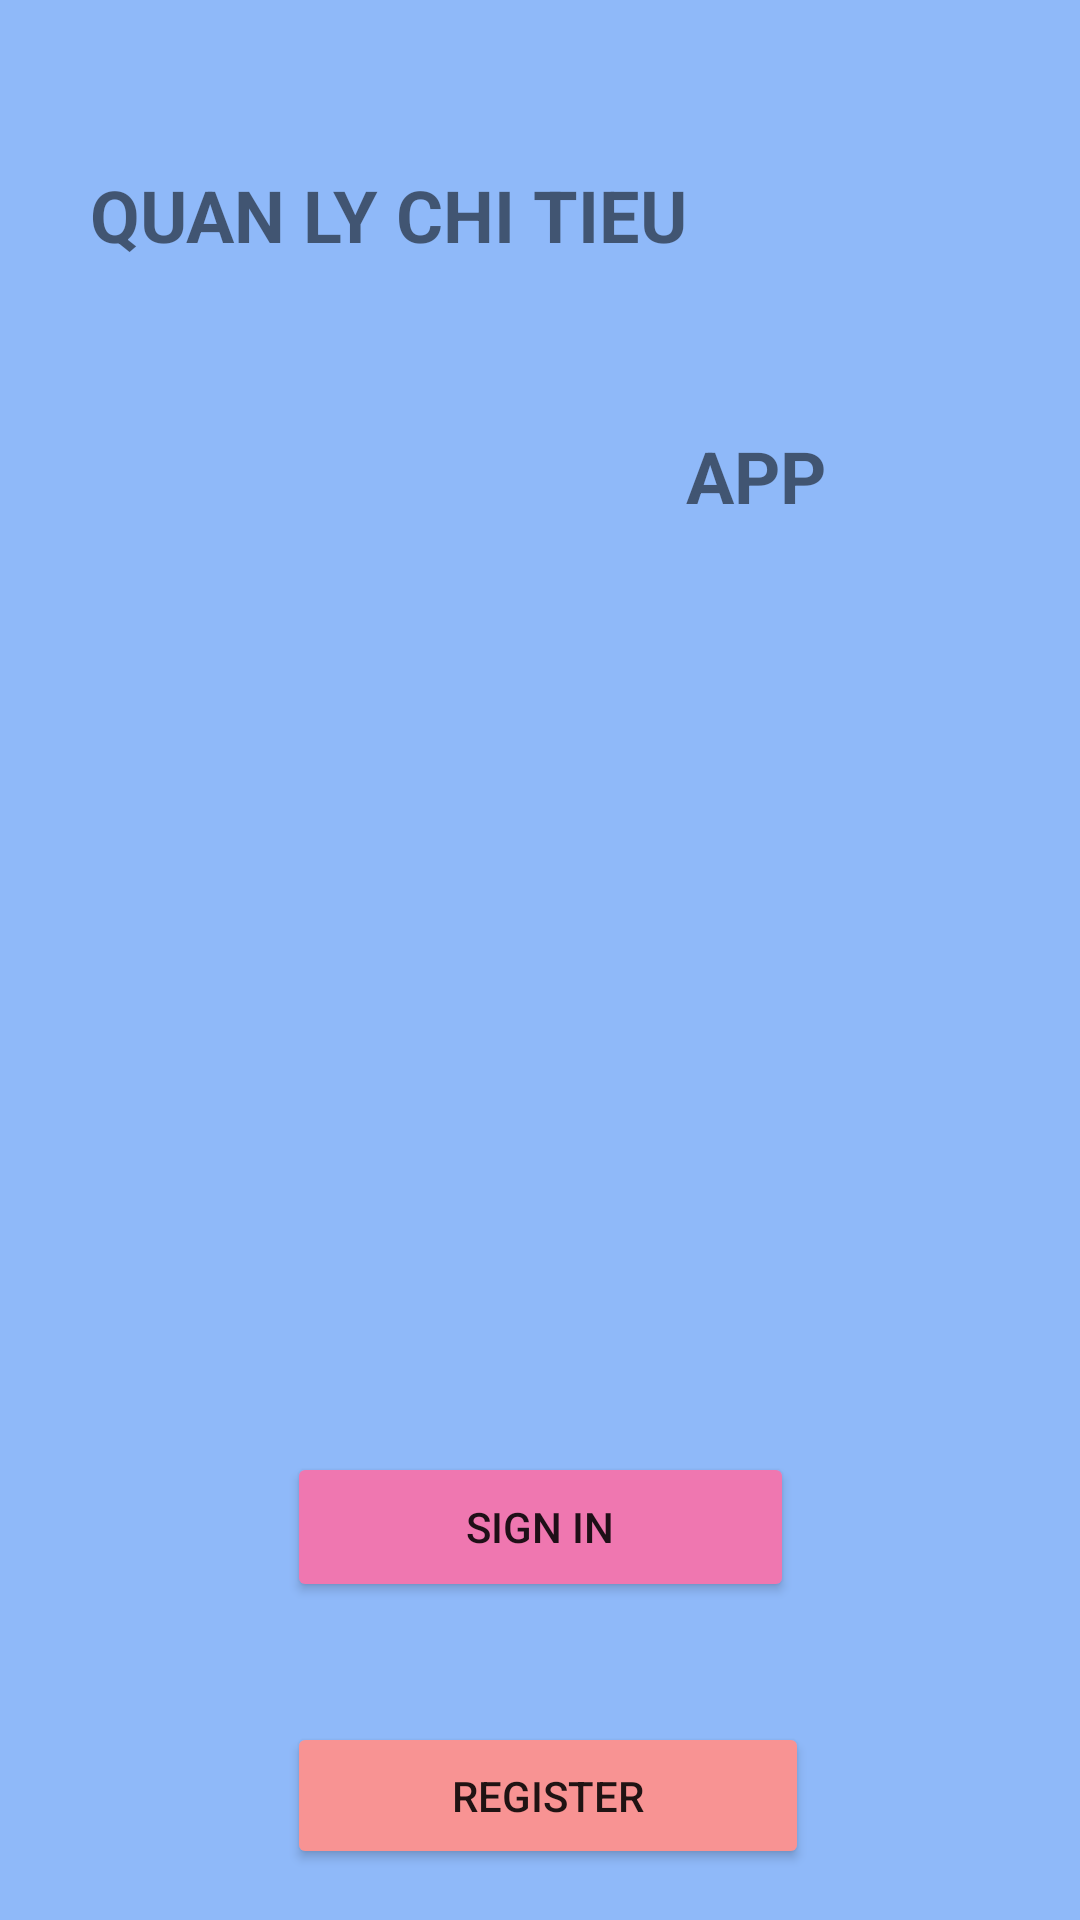

Android layout source for this screen:
<!-- AndroidManifest.xml: application theme Theme.Demo0905 -->
<!-- res/layout/activity_main.xml -->
<?xml version="1.0" encoding="utf-8"?>
<androidx.constraintlayout.widget.ConstraintLayout xmlns:android="http://schemas.android.com/apk/res/android"
    xmlns:app="http://schemas.android.com/apk/res-auto"
    xmlns:tools="http://schemas.android.com/tools"
    android:layout_width="match_parent"
    android:layout_height="match_parent"
    android:background="#8FB9F9"
    android:backgroundTint="#8FB9F9"
    tools:context=".MainActivity">

    <Button
        android:id="@+id/btnSignIn"
        android:layout_width="169dp"
        android:layout_height="50dp"
        android:layout_marginTop="484dp"
        android:backgroundTint="#EF77B0"
        android:text="Sign In"
        app:layout_constraintEnd_toEndOf="parent"
        app:layout_constraintStart_toStartOf="parent"
        app:layout_constraintTop_toTopOf="parent" />

    <Button
        android:id="@+id/btnRegister"
        android:layout_width="174dp"
        android:layout_height="49dp"
        android:layout_marginTop="40dp"
        android:backgroundTint="#F89393"
        android:text="REGISTER"
        app:layout_constraintEnd_toEndOf="@+id/btnSignIn"
        app:layout_constraintHorizontal_bias="0.0"
        app:layout_constraintStart_toStartOf="@+id/btnSignIn"
        app:layout_constraintTop_toBottomOf="@+id/btnSignIn" />

    <TextView
        android:id="@+id/textView"
        android:layout_width="wrap_content"
        android:layout_height="wrap_content"
        android:text="QUAN LY CHI TIEU"
        android:textSize="24sp"
        android:textStyle="bold"
        app:layout_constraintBottom_toBottomOf="parent"
        app:layout_constraintEnd_toEndOf="parent"
        app:layout_constraintHorizontal_bias="0.187"
        app:layout_constraintStart_toStartOf="parent"
        app:layout_constraintTop_toTopOf="parent"
        app:layout_constraintVertical_bias="0.091" />

    <TextView
        android:id="@+id/textView2"
        android:layout_width="wrap_content"
        android:layout_height="wrap_content"
        android:text="APP"
        android:textSize="24sp"
        android:textStyle="bold"
        app:layout_constraintBottom_toBottomOf="parent"
        app:layout_constraintEnd_toEndOf="parent"
        app:layout_constraintHorizontal_bias="0.73"
        app:layout_constraintStart_toStartOf="parent"
        app:layout_constraintTop_toTopOf="parent"
        app:layout_constraintVertical_bias="0.234" />

</androidx.constraintlayout.widget.ConstraintLayout>
<!-- resources referenced by this layout -->
<resources>
  <style name="Theme.Demo0905" parent="Theme.MaterialComponents.DayNight.DarkActionBar">
          
          <item name="colorPrimary">@color/purple_500</item>
          <item name="colorPrimaryVariant">@color/purple_700</item>
          <item name="colorOnPrimary">@color/white</item>
          
          <item name="colorSecondary">@color/teal_200</item>
          <item name="colorSecondaryVariant">@color/teal_700</item>
          <item name="colorOnSecondary">@color/black</item>
          
          <item name="android:statusBarColor" tools:targetApi="l">?attr/colorPrimaryVariant</item>
          
      </style>
  <!-- not gathered from this repository: default colours our renderer supplied (Android Studio template values) -->
  <color name="purple_500">#FF6200EE</color>
  <color name="purple_700">#FF3700B3</color>
  <color name="teal_200">#FF03DAC5</color>
  <color name="teal_700">#FF018786</color>
  <color name="black">#FF000000</color>
  <color name="white">#FFFFFFFF</color>
</resources>
